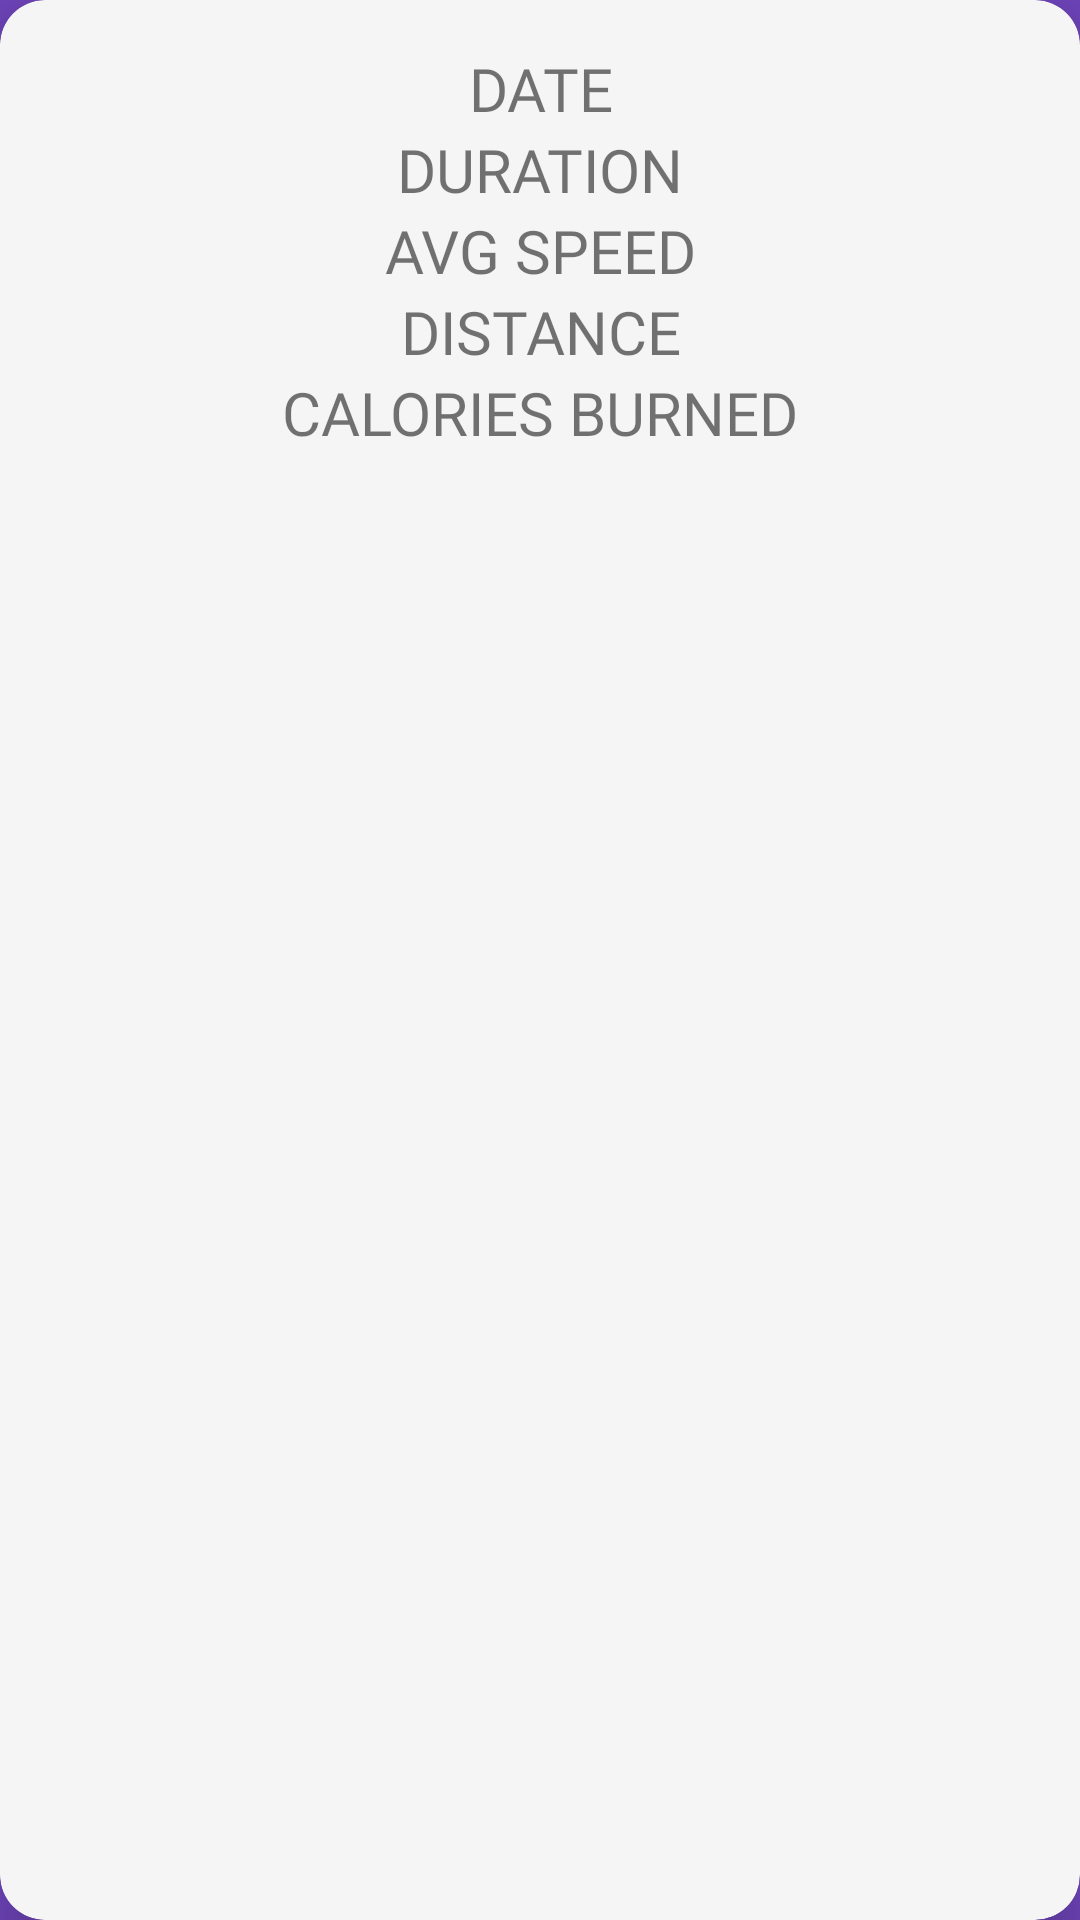

Here is an Android app screen rendered from its layout file. Give the layout XML and the strings, colors and styles it references.
<!-- AndroidManifest.xml: application theme splashScreenTheme -->
<!-- res/layout/marker_view.xml -->
<?xml version="1.0" encoding="utf-8"?>
<androidx.cardview.widget.CardView xmlns:android="http://schemas.android.com/apk/res/android"
    xmlns:app="http://schemas.android.com/apk/res-auto"
    android:layout_width="wrap_content"
    android:layout_height="wrap_content"
    app:cardBackgroundColor="#F6F5F5"
    app:cardCornerRadius="15dp"
    app:cardElevation="10dp">

    <LinearLayout
        android:layout_width="match_parent"
        android:layout_height="match_parent"
        android:orientation="vertical"
        android:padding="16dp">

        <TextView
            android:id="@+id/tvDate"
            android:layout_width="match_parent"
            android:layout_height="wrap_content"
            android:fontFamily="@font/roboto_medium"
            android:gravity="center"
            android:text="DATE"
            android:textSize="20sp" />

        <TextView
            android:id="@+id/tvDuration"
            android:layout_width="match_parent"
            android:layout_height="wrap_content"
            android:fontFamily="@font/roboto_medium"
            android:gravity="center"
            android:text="DURATION"
            android:textSize="20sp" />

        <TextView
            android:id="@+id/tvAvgSpeed"
            android:layout_width="match_parent"
            android:layout_height="wrap_content"
            android:fontFamily="@font/roboto_medium"
            android:gravity="center"
            android:text="AVG SPEED"
            android:textSize="20sp" />

        <TextView
            android:id="@+id/tvDistance"
            android:layout_width="match_parent"
            android:layout_height="wrap_content"
            android:fontFamily="@font/roboto_medium"
            android:gravity="center"
            android:text="DISTANCE"
            android:textSize="20sp" />

        <TextView
            android:id="@+id/tvCaloriesBurned"
            android:layout_width="match_parent"
            android:layout_height="wrap_content"
            android:fontFamily="@font/roboto_medium"
            android:gravity="center"
            android:text="CALORIES BURNED"
            android:textSize="20sp" />

    </LinearLayout>

</androidx.cardview.widget.CardView>
<!-- resources referenced by this layout -->
<resources>
  <style name="splashScreenTheme" parent="Theme.MaterialComponents.Light.NoActionBar">
          <item name="android:windowBackground">@drawable/splash_image</item>
          <item name="android:statusBarColor">@color/purp</item>
          <item name="android:inAnimation">@anim/anim_slide</item>
      </style>
  <!-- drawable splash_image (drawable) -->
  <?xml version="1.0" encoding="utf-8"?>
  <layer-list
      xmlns:android="http://schemas.android.com/apk/res/android">
  
      <item android:drawable="@color/purp"/>
      <item android:drawable="@drawable/ic_baseline_run_circle_24" android:gravity="center"
          />
  
  </layer-list>
  <color name="purp">#7045BC</color>
  <!-- drawable ic_baseline_run_circle_24 (drawable) -->
  <vector android:height="200dp" android:tint="@color/white"
      android:viewportHeight="24" android:viewportWidth="24"
      android:width="200dp" xmlns:android="http://schemas.android.com/apk/res/android">
      <path android:fillColor="@android:color/white" android:pathData="M12,2C6.48,2 2,6.48 2,12c0,5.52 4.48,10 10,10s10,-4.48 10,-10C22,6.48 17.52,2 12,2zM13.5,6c0.55,0 1,0.45 1,1c0,0.55 -0.45,1 -1,1s-1,-0.45 -1,-1C12.5,6.45 12.95,6 13.5,6zM16,12c-0.7,0 -2.01,-0.54 -2.91,-1.76l-0.41,2.35L14,14.03V18h-1v-3.58l-1.11,-1.21l-0.52,2.64L7.6,15.08l0.2,-0.98l2.78,0.57l0.96,-4.89L10,10.35V12H9V9.65l3.28,-1.21c0.49,-0.18 1.03,0.06 1.26,0.53C14.37,10.67 15.59,11 16,11V12z"/>
  </vector>
  <color name="white">#FFFFFFFF</color>
</resources>
